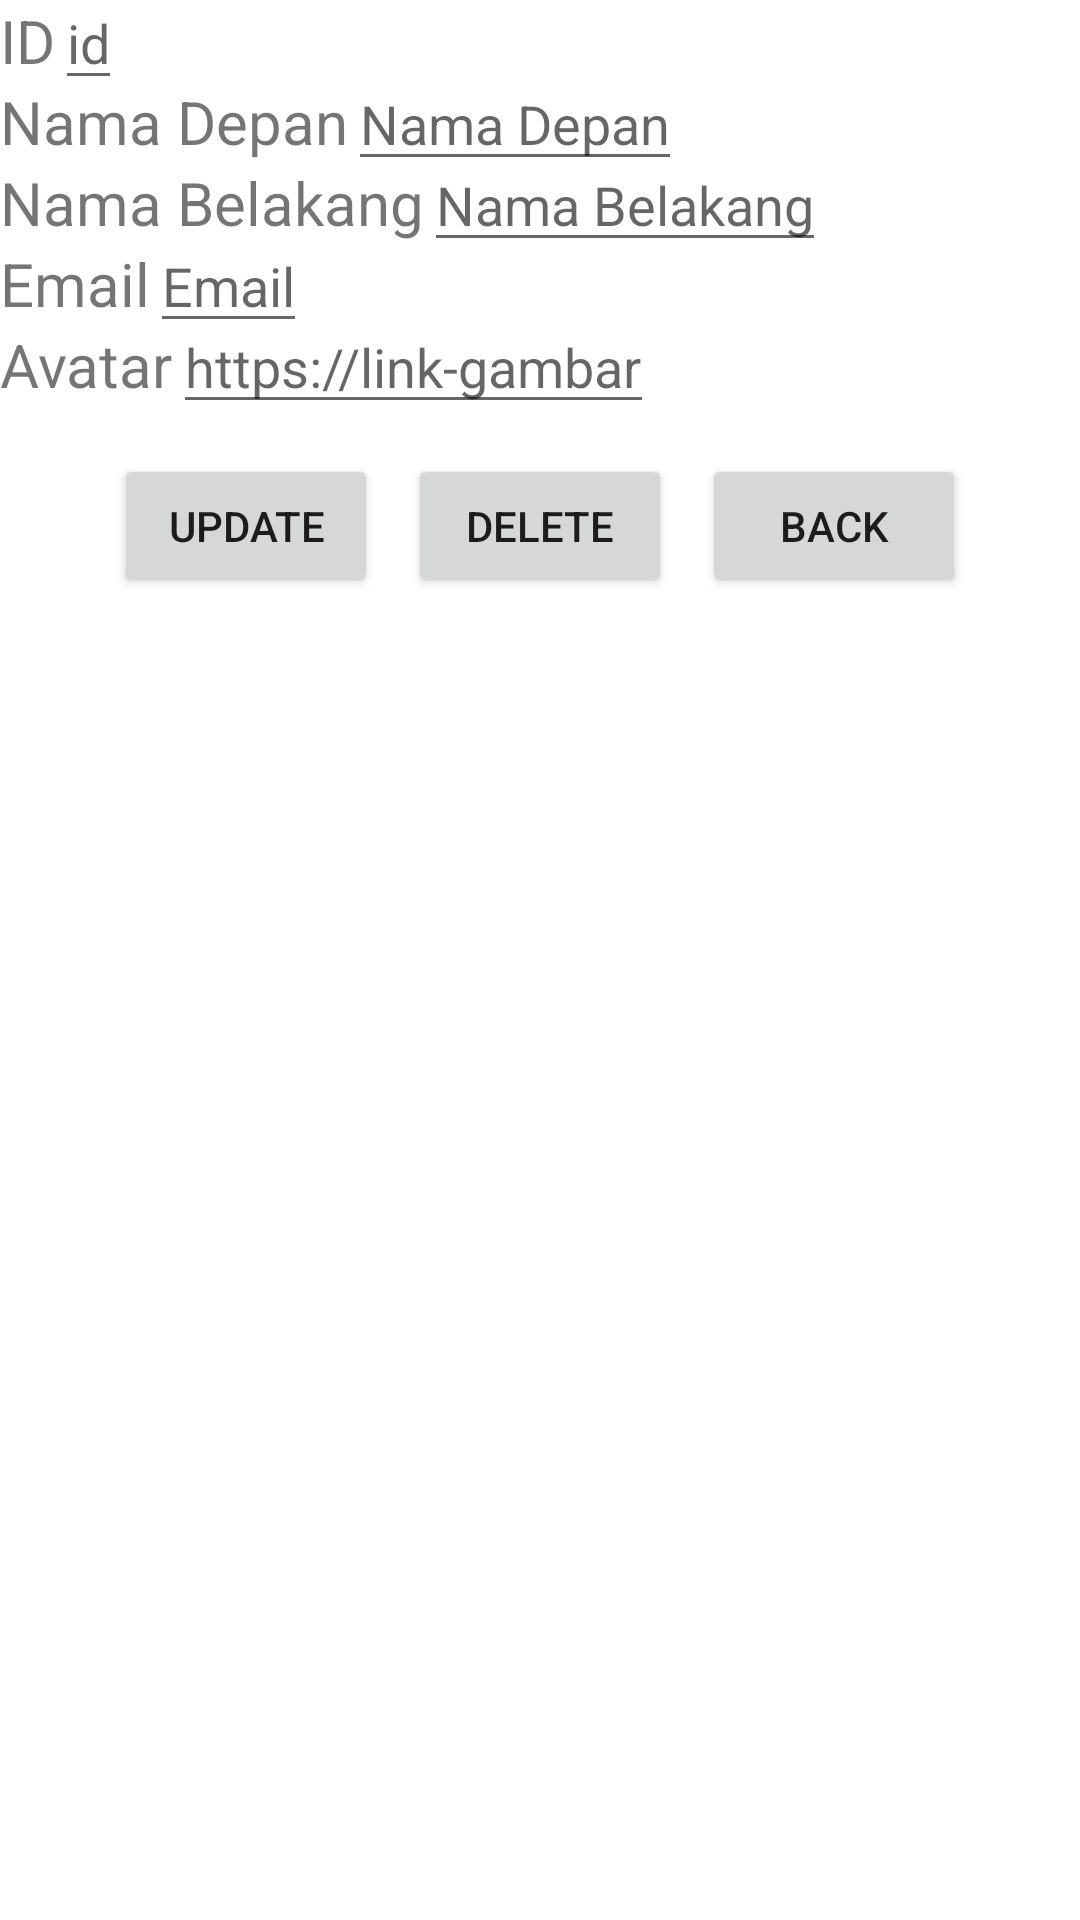

The Android layout XML behind this screen, and the referenced resources:
<!-- AndroidManifest.xml: application theme Theme.Uaspmla -->
<!-- res/layout/activity_edit.xml -->
<?xml version="1.0" encoding="utf-8"?>
<RelativeLayout xmlns:android="http://schemas.android.com/apk/res/android"
    xmlns:app="http://schemas.android.com/apk/res-auto"
    xmlns:tools="http://schemas.android.com/tools"
    android:id="@+id/activity_edit"
    android:layout_width="match_parent"
    android:layout_height="match_parent"
    tools:context=".EditActivity">
    <TextView
        android:layout_width="wrap_content"
        android:layout_height="wrap_content"
        android:id="@+id/textViewID"
        android:textSize="20sp"
        android:text="ID"
        />
    <TextView
        android:layout_width="wrap_content"
        android:layout_height="wrap_content"
        android:layout_below="@+id/textViewID"
        android:id="@+id/textViewFirstName"
        android:textSize="20sp"
        android:text="Nama Depan"

        />
    <TextView
        android:layout_width="wrap_content"
        android:layout_height="wrap_content"
        android:layout_below="@+id/textViewFirstName"
        android:id="@+id/textViewLastName"
        android:textSize="20sp"
        android:text="Nama Belakang"

        />
    <TextView
        android:layout_width="wrap_content"
        android:layout_height="wrap_content"
        android:layout_below="@+id/textViewLastName"

        android:id="@+id/textViewEmail"
        android:textSize="20sp"
        android:text="Email"
        />
    <TextView
        android:layout_width="wrap_content"
        android:layout_height="wrap_content"
        android:layout_below="@+id/textViewEmail"

        android:id="@+id/textViewAvatar"
        android:textSize="20sp"
        android:text="Avatar"
        />

    <EditText
        android:layout_width="wrap_content"
        android:layout_height="wrap_content"
        android:id="@+id/editID"
        android:hint="id"
        android:layout_toRightOf="@+id/textViewID"
        android:layout_alignBaseline="@+id/textViewID"/>
    <EditText
        android:layout_width="wrap_content"
        android:layout_height="wrap_content"
        android:id="@+id/editFirstName"
        android:hint="Nama Depan"
        android:layout_toRightOf="@+id/textViewFirstName"
        android:layout_alignBaseline="@+id/textViewFirstName"/>
    <EditText
        android:layout_width="wrap_content"
        android:layout_height="wrap_content"
        android:id="@+id/editLastName"
        android:hint="Nama Belakang"
        android:layout_toRightOf="@+id/textViewLastName"
        android:layout_alignBaseline="@+id/textViewLastName"/>

    <EditText
        android:layout_width="wrap_content"
        android:layout_height="wrap_content"
        android:id="@+id/editEmail"
        android:hint="Email"
        android:layout_toRightOf="@+id/textViewEmail"
        android:layout_alignBaseline="@+id/textViewEmail"/>
    <EditText
        android:layout_width="wrap_content"
        android:layout_height="wrap_content"
        android:id="@+id/editAvatar"
        android:hint="https://link-gambar"
        android:layout_toRightOf="@+id/textViewAvatar"
        android:layout_alignBaseline="@+id/textViewAvatar"/>
    <LinearLayout
        android:layout_width="wrap_content"
        android:layout_height="wrap_content"
        android:orientation="horizontal"
        android:layout_below="@+id/editAvatar"
        android:layout_centerHorizontal="true"
        android:layout_marginTop="10dp"
        android:layout_marginBottom="10dp">
        <Button
            android:layout_width="wrap_content"
            android:layout_height="wrap_content"
            android:id="@+id/btnUpdate"
            android:text="Update"/>
        <Button
            android:layout_width="wrap_content"
            android:layout_height="wrap_content"
            android:id="@+id/btnDelete"
            android:layout_marginHorizontal="10dp"
            android:text="Delete"/>
        <Button
            android:layout_width="wrap_content"
            android:layout_height="wrap_content"
            android:id="@+id/btnBack"
            android:text="Back"/>
    </LinearLayout>
</RelativeLayout>
<!-- resources referenced by this layout -->
<resources>
  <style name="Theme.Uaspmla" parent="Theme.MaterialComponents.DayNight.DarkActionBar">
          
          <item name="colorPrimary">@color/purple_500</item>
          <item name="colorPrimaryVariant">@color/purple_700</item>
          <item name="colorOnPrimary">@color/white</item>
          
          <item name="colorSecondary">@color/teal_200</item>
          <item name="colorSecondaryVariant">@color/teal_700</item>
          <item name="colorOnSecondary">@color/black</item>
          
          <item name="android:statusBarColor" tools:targetApi="l">?attr/colorPrimaryVariant</item>
          
      </style>
  <!-- not gathered from this repository: default colours our renderer supplied (Android Studio template values) -->
  <color name="purple_500">#FF6200EE</color>
  <color name="purple_700">#FF3700B3</color>
  <color name="teal_200">#FF03DAC5</color>
  <color name="teal_700">#FF018786</color>
  <color name="black">#FF000000</color>
  <color name="white">#FFFFFFFF</color>
</resources>
